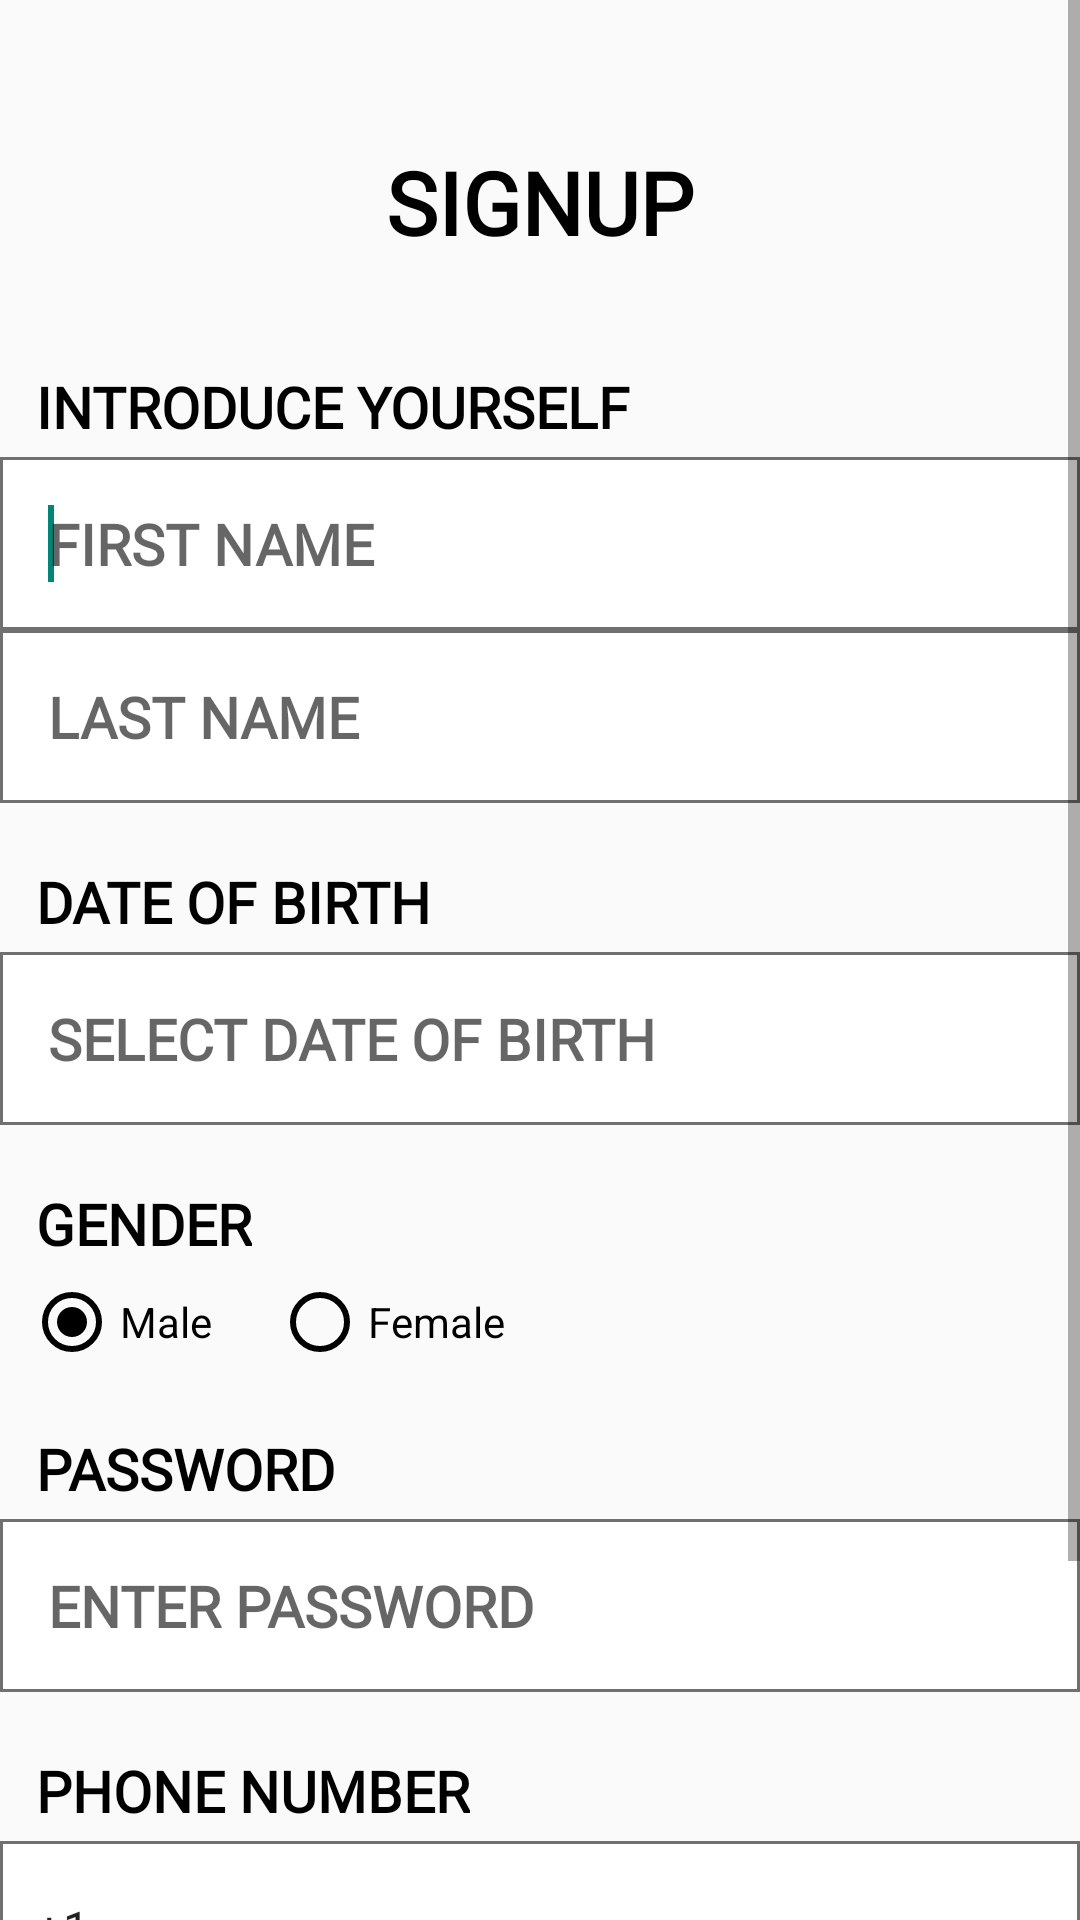

Reconstruct the res/layout file that produces this screen, plus the resources it refers to.
<!-- AndroidManifest.xml: activity theme AppTheme.NoActionBar -->
<!-- res/layout/activity_sign_up.xml -->
<?xml version="1.0" encoding="utf-8"?>
<ScrollView xmlns:android="http://schemas.android.com/apk/res/android"
    xmlns:app="http://schemas.android.com/apk/res-auto"
    android:layout_width="match_parent"
    android:layout_height="match_parent">

    <android.support.constraint.ConstraintLayout
        xmlns:tools="http://schemas.android.com/tools"
        android:layout_width="match_parent"
        android:layout_height="wrap_content"
        android:scrollbars="vertical"
        tools:context=".SignUpActivity">

        <TextView
            android:id="@+id/textViewSignUp"
            style="@style/Title"
            android:text="@string/signup"
            app:layout_constraintEnd_toEndOf="parent"
            app:layout_constraintStart_toStartOf="parent"
            app:layout_constraintTop_toTopOf="parent" />

        <TextView
            android:id="@+id/textViewName"
            style="@style/loginTextView"
            android:text="@string/introduce_yourself"
            app:layout_constraintStart_toStartOf="parent"
            app:layout_constraintTop_toBottomOf="@+id/textViewSignUp" />

        <EditText
            android:id="@+id/editTextFirstName"
            style="@style/loginEditText"
            android:hint="@string/first_name"
            android:inputType="textPersonName"
            app:layout_constraintEnd_toEndOf="parent"
            app:layout_constraintStart_toStartOf="parent"
            app:layout_constraintTop_toBottomOf="@+id/textViewName">
            <requestFocus/>
        </EditText>

        <EditText
            android:id="@+id/editTextLastName"
            style="@style/loginEditText"
            android:hint="@string/last_name"
            android:inputType="textPersonName"
            app:layout_constraintEnd_toEndOf="parent"
            app:layout_constraintStart_toStartOf="parent"
            app:layout_constraintTop_toBottomOf="@+id/editTextFirstName" />

        <TextView
            android:id="@+id/textViewDOB"
            style="@style/loginTextView"
            android:text="@string/date_of_birth"
            app:layout_constraintStart_toStartOf="parent"
            app:layout_constraintTop_toBottomOf="@+id/editTextLastName" />

        <TextView
            android:id="@+id/editTextDOB"
            style="@style/loginEditText"
            android:hint="@string/select_date_of_birth"
            app:layout_constraintEnd_toEndOf="parent"
            app:layout_constraintStart_toStartOf="parent"
            app:layout_constraintTop_toBottomOf="@+id/textViewDOB" />

        <TextView
            android:id="@+id/textViewGender"
            style="@style/loginTextView"
            android:text="@string/gender"
            app:layout_constraintStart_toStartOf="parent"
            app:layout_constraintTop_toBottomOf="@+id/editTextDOB" />

        <RadioGroup
            android:id="@+id/editTextGender"
            android:layout_width="match_parent"
            android:layout_height="wrap_content"
            android:layout_marginStart="8dp"
            android:orientation="horizontal"
            app:layout_constraintEnd_toEndOf="parent"
            app:layout_constraintStart_toStartOf="parent"
            app:layout_constraintTop_toBottomOf="@+id/textViewGender">

            <RadioButton
                android:id="@+id/rbMale"
                android:layout_width="wrap_content"
                android:layout_height="wrap_content"
                android:buttonTint="@color/black"
                android:checked="true"
                android:text="@string/male" />

            <RadioButton
                android:id="@+id/rbFemale"
                android:layout_width="wrap_content"
                android:layout_height="wrap_content"
                android:layout_marginStart="20dp"
                android:buttonTint="@color/black"
                android:text="@string/female" />

        </RadioGroup>

        <TextView
            android:id="@+id/textViewPassword"
            style="@style/loginTextView"
            android:text="@string/password"
            app:layout_constraintStart_toStartOf="parent"
            app:layout_constraintTop_toBottomOf="@+id/editTextGender" />

        <EditText
            android:id="@+id/editTextPassword"
            style="@style/loginEditText"
            android:hint="@string/enter_password"
            android:inputType="textPassword"
            app:layout_constraintEnd_toEndOf="parent"
            app:layout_constraintStart_toStartOf="parent"
            app:layout_constraintTop_toBottomOf="@+id/textViewPassword" />

        <TextView
            android:id="@+id/textViewPhone"
            style="@style/loginTextView"
            android:text="@string/phone_number"
            app:layout_constraintStart_toStartOf="parent"
            app:layout_constraintTop_toBottomOf="@id/editTextPassword" />

        <include android:id="@+id/flPhone"
            layout="@layout/include_phone_input"/>

        <Button
            android:id="@+id/buttonSignUp"
            style="@style/blackButton"
            android:text="@string/next"
            app:layout_constraintBottom_toBottomOf="parent"
            app:layout_constraintEnd_toEndOf="parent"
            app:layout_constraintStart_toStartOf="parent"
            app:layout_constraintTop_toBottomOf="@id/flPhone" />

    </android.support.constraint.ConstraintLayout>
</ScrollView>
<!-- res/layout/include_phone_input.xml (included above) -->
<?xml version="1.0" encoding="utf-8"?>
<LinearLayout xmlns:android="http://schemas.android.com/apk/res/android"
    xmlns:app="http://schemas.android.com/apk/res-auto"
    android:id="@+id/flPhone"
    android:background="@drawable/rect_border"
    android:layout_width="match_parent"
    android:layout_height="wrap_content"
    android:orientation="horizontal"
    app:layout_constraintEnd_toEndOf="parent"
    app:layout_constraintStart_toStartOf="parent"
    app:layout_constraintTop_toBottomOf="@id/textViewPhone">

    <Spinner
        android:id="@+id/phonePrefix"
        style="@style/phonePrefixSpinner"
        android:layout_width="wrap_content"
        android:layout_height="wrap_content"
        android:layout_gravity="center_vertical"
        android:layout_marginStart="4dp"
        android:ems="10"
        android:entries="@array/phonePrefixes" />

    <EditText
        android:id="@+id/editTextPhone"
        style="@style/loginEditText"
        android:background="@android:color/transparent"
        android:inputType="phone"
        app:layout_constraintEnd_toEndOf="parent"
        app:layout_constraintStart_toStartOf="parent"
        app:layout_constraintTop_toBottomOf="@+id/textViewPhone">
    </EditText>

</LinearLayout>
<!-- resources referenced by this layout -->
<resources>
  <color name="black">#000</color>
  <!-- drawable rect_border (drawable) -->
  <?xml version="1.0" encoding="UTF-8"?>
  <shape xmlns:android="http://schemas.android.com/apk/res/android" android:shape="rectangle">
      <solid android:color="@color/white"/>
      <stroke android:width="1dp" android:color="@color/gray" />
      <padding android:left="0dp" android:top="0dp" android:right="0dp" android:bottom="0dp" />
  </shape>
  <string name="date_of_birth">DATE OF BIRTH</string>
  <string name="enter_password">ENTER PASSWORD</string>
  <string name="female">Female</string>
  <string name="first_name">FIRST NAME</string>
  <string name="gender">GENDER</string>
  <string name="introduce_yourself">INTRODUCE YOURSELF</string>
  <string name="last_name">LAST NAME</string>
  <string name="male">Male</string>
  <string name="next">NEXT</string>
  <string name="password">PASSWORD</string>
  <string name="phone_number">PHONE NUMBER</string>
  <string name="select_date_of_birth">SELECT DATE OF BIRTH</string>
  <string name="signup">SIGNUP</string>
  <style name="loginEditText" parent="loginActivity">
          <item name="android:background">@drawable/rect_border</item>
          <item name="android:layout_width">match_parent</item>
          <item name="android:layout_height">wrap_content</item>
          <item name="android:padding">16dp</item>
          <item name="android:ems">10</item>
          <item name="android:fontFamily">@font/mb</item>
      </style>
  <style name="loginTextView" parent="loginActivity">
          <item name="android:layout_width">wrap_content</item>
          <item name="android:layout_height">wrap_content</item>
          <item name="android:layout_marginStart">8dp</item>
          <item name="android:layout_marginLeft">8dp</item>
          <item name="android:layout_marginTop">16dp</item>
          <item name="android:padding">4dp</item>
          <item name="android:fontFamily">@font/mb</item>
      </style>
  <style name="phonePrefixSpinner" parent="Widget.AppCompat.Spinner.DropDown">
          <item name="android:background">@drawable/phone_prefixes_spinner_bg</item>
      </style>
  <style name="AppTheme.NoActionBar" parent="Theme.AppCompat.Light.NoActionBar">
          <item name="colorPrimary">@color/colorPrimary</item>
          <item name="colorPrimaryDark">@color/colorPrimaryDark</item>
          <item name="colorAccent">@color/colorPrimary</item>
          <item name="otpViewStyle">@style/OtpWidget.OtpView</item>
      </style>
  <color name="white">#FFFFFF</color>
  <color name="gray">#FF707070</color>
  <style name="loginActivity">
          <item name="android:textStyle">bold</item>
          <item name="android:textSize">19sp</item>
          <item name="android:fontFamily">@font/mb</item>
          <item name="android:textColor">@android:color/black</item>
      </style>
  <!-- drawable rounded_button (drawable) -->
  <?xml version="1.0" encoding="utf-8"?>
  <shape xmlns:android="http://schemas.android.com/apk/res/android"
      android:padding="10dp"
      android:shape="rectangle">
      <solid android:color="@color/black" /> 
      <corners
          android:bottomLeftRadius="15dp"
          android:bottomRightRadius="15dp"
          android:topLeftRadius="15dp"
          android:topRightRadius="15dp" />
  </shape>
  <!-- drawable phone_prefixes_spinner_bg (drawable) -->
  <?xml version="1.0" encoding="utf-8"?>
  <selector xmlns:android="http://schemas.android.com/apk/res/android">
  
      <item>
  
          <layer-list>
  
              <item android:left="70dp" android:gravity="center_vertical|right"
                  android:width="18dp"
                  android:height="16dp"
                  android:drawable="@drawable/ic_down_arrow"/>
  
          </layer-list>
  
      </item>
  
  </selector>
  <color name="colorPrimary">#008577</color>
  <color name="colorPrimaryDark">#00574B</color>
</resources>
